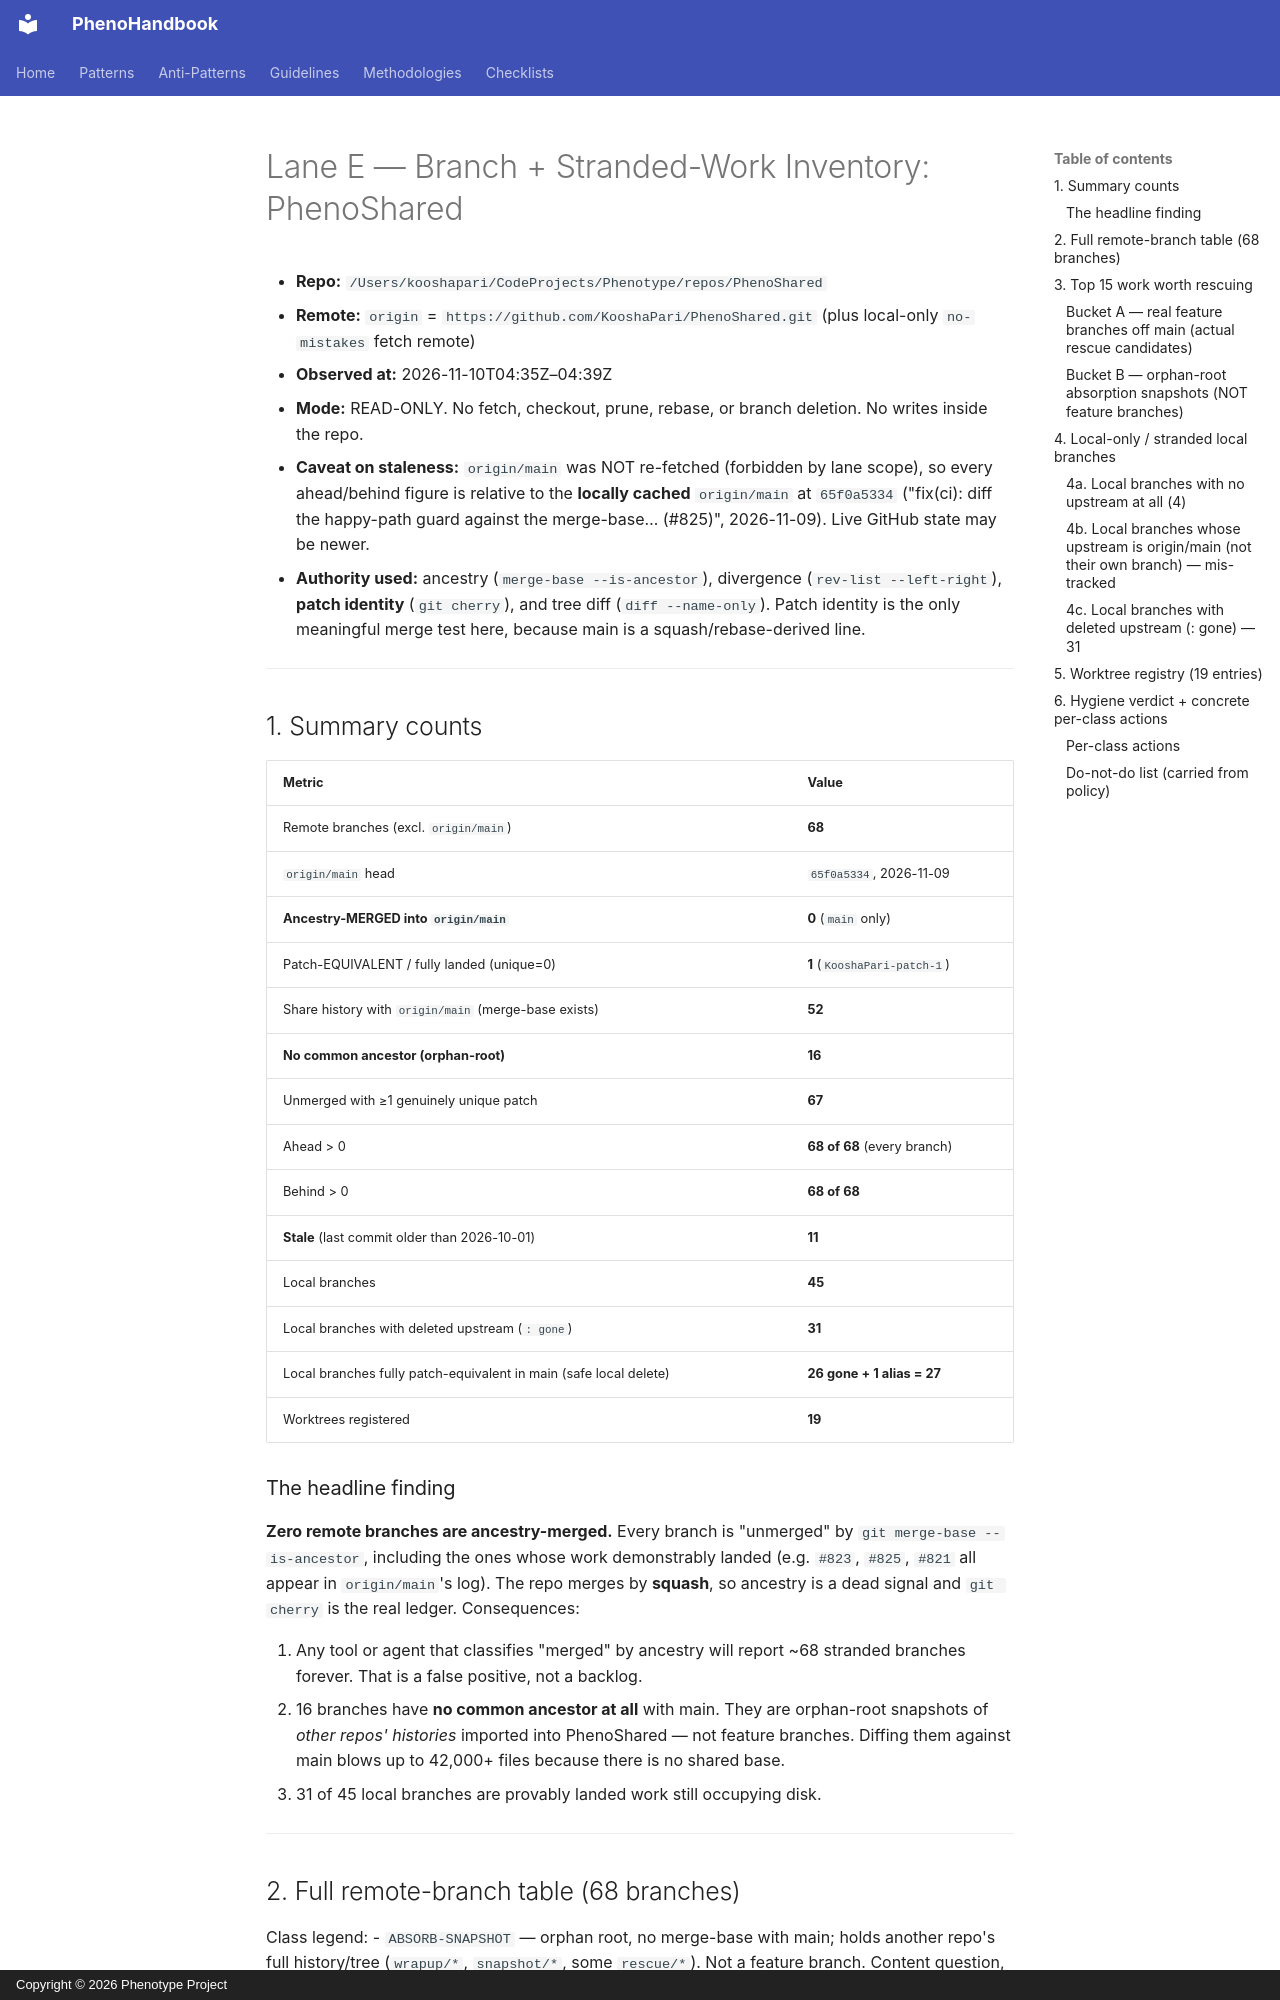

repository: KooshaPari/PhenoShared · page: audits/2026-11-10-forensic/E-branch-inventory/index.html · generator: mkdocs · copyright: Copyright © 2026 Phenotype Project

# Lane E — Branch + Stranded-Work Inventory: PhenoShared

- **Repo:** `/Users/kooshapari/CodeProjects/Phenotype/repos/PhenoShared`
- **Remote:** `origin` = `https://github.com/KooshaPari/PhenoShared.git` (plus local-only `no-mistakes` fetch remote)
- **Observed at:** 2026-11-10T04:35Z–04:39Z
- **Mode:** READ-ONLY. No fetch, checkout, prune, rebase, or branch deletion. No writes inside the repo.
- **Caveat on staleness:** `origin/main` was NOT re-fetched (forbidden by lane scope), so every ahead/behind figure is relative to the **locally cached** `origin/main` at `65f0a5334` ("fix(ci): diff the happy-path guard against the merge-base… (#825)", 2026-11-09). Live GitHub state may be newer.
- **Authority used:** ancestry (`merge-base --is-ancestor`), divergence (`rev-list --left-right`), **patch identity** (`git cherry`), and tree diff (`diff --name-only`). Patch identity is the only meaningful merge test here, because main is a squash/rebase-derived line.

---

## 1. Summary counts

| Metric | Value |
|---|---|
| Remote branches (excl. `origin/main`) | **68** |
| `origin/main` head | `65f0a5334`, 2026-11-09 |
| **Ancestry-MERGED into `origin/main`** | **0** (`main` only) |
| Patch-EQUIVALENT / fully landed (unique=0) | **1** (`KooshaPari-patch-1`) |
| Share history with `origin/main` (merge-base exists) | **52** |
| **No common ancestor (orphan-root)** | **16** |
| Unmerged with ≥1 genuinely unique patch | **67** |
| Ahead > 0 | **68 of 68** (every branch) |
| Behind > 0 | **68 of 68** |
| **Stale** (last commit older than 2026-10-01) | **11** |
| Local branches | **45** |
| Local branches with deleted upstream (`: gone`) | **31** |
| Local branches fully patch-equivalent in main (safe local delete) | **26 gone + 1 alias = 27** |
| Worktrees registered | **19** |

### The headline finding

**Zero remote branches are ancestry-merged.** Every branch is "unmerged" by `git merge-base --is-ancestor`, including the ones whose work demonstrably landed (e.g. `#823`, `#825`, `#821` all appear in `origin/main`'s log). The repo merges by **squash**, so ancestry is a dead signal and `git cherry` is the real ledger. Consequences:

1. Any tool or agent that classifies "merged" by ancestry will report ~68 stranded branches forever. That is a false positive, not a backlog.
2. 16 branches have **no common ancestor at all** with main. They are orphan-root snapshots of *other repos' histories* imported into PhenoShared — not feature branches. Diffing them against main blows up to 42,000+ files because there is no shared base.
3. 31 of 45 local branches are provably landed work still occupying disk.

---
